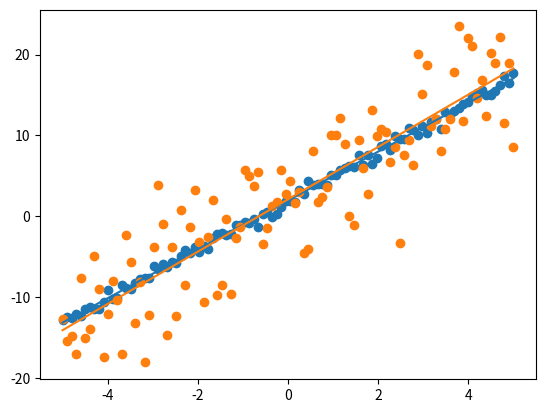

Write Python code to recreate this figure.
import numpy as np
import matplotlib.pyplot as plt

# X = np.array([1,2,3])
# Y = np.array([2,4,7])
# Xm = np.mean(X)
# Ym = np.mean(Y)
# w = (np.dot((X-Xm),(Y-Ym))/np.dot((X-Xm),(X-Xm)))
# b = Ym - w*Xm

# plt.scatter(X,Y)
# plt.plot(X,w*X+b)
# plt.show()

def generate_Data(w, b, std, n=100):
    X = np.linspace(-5,5,n)
    noise = np.random.normal(0, std, n)
    Y = w * X + b + noise
    return X, Y

def closed_Form(X, Y):
    Xm = np.mean(X)
    Ym = np.mean(Y)
    w = (np.dot( (X - Xm), (Y - Ym) ) / np.dot( (X - Xm), (X - Xm) ))
    b = Ym - w*Xm
    return w, b

X1, Y1 = generate_Data(3, 2, std = 0.5)
w1, b1 = closed_Form(X1, Y1)

print('low noise slope',w1)
plt.scatter(X1, Y1)
plt.plot(X1, w1 * X1 + b1)
plt.show()

X2, Y2 = generate_Data(3, 2, std = 5)
w2, b2 = closed_Form(X2, Y2)

print('high noise slope',w2)    
plt.scatter(X2, Y2)
plt.plot(X2, w2 * X2 + b2)
plt.show()

def mse(Y,fit_Y):
    residual = Y - fit_Y
    return np.mean((residual)**2)

print('low noise mse',mse(Y1,w1*X1+b1)) 
print('high noise mse',mse(Y2,w2*X2+b2)) 

slopes = []

for i in range(1000):
    X, Y = generate_Data(3, 2, std=5)
    w, b = closed_Form(X, Y)
    slopes.append(w)

print("Mean slope:", np.mean(slopes))
print("Std of slope:", np.std(slopes))

slopes2=[]

for i in range(1000):
    X, Y = generate_Data(3, 2, std=0.5)
    w, b = closed_Form(X, Y)
    slopes2.append(w)

print("Mean slope:", np.mean(slopes2))
print("Std of slope:", np.std(slopes2))